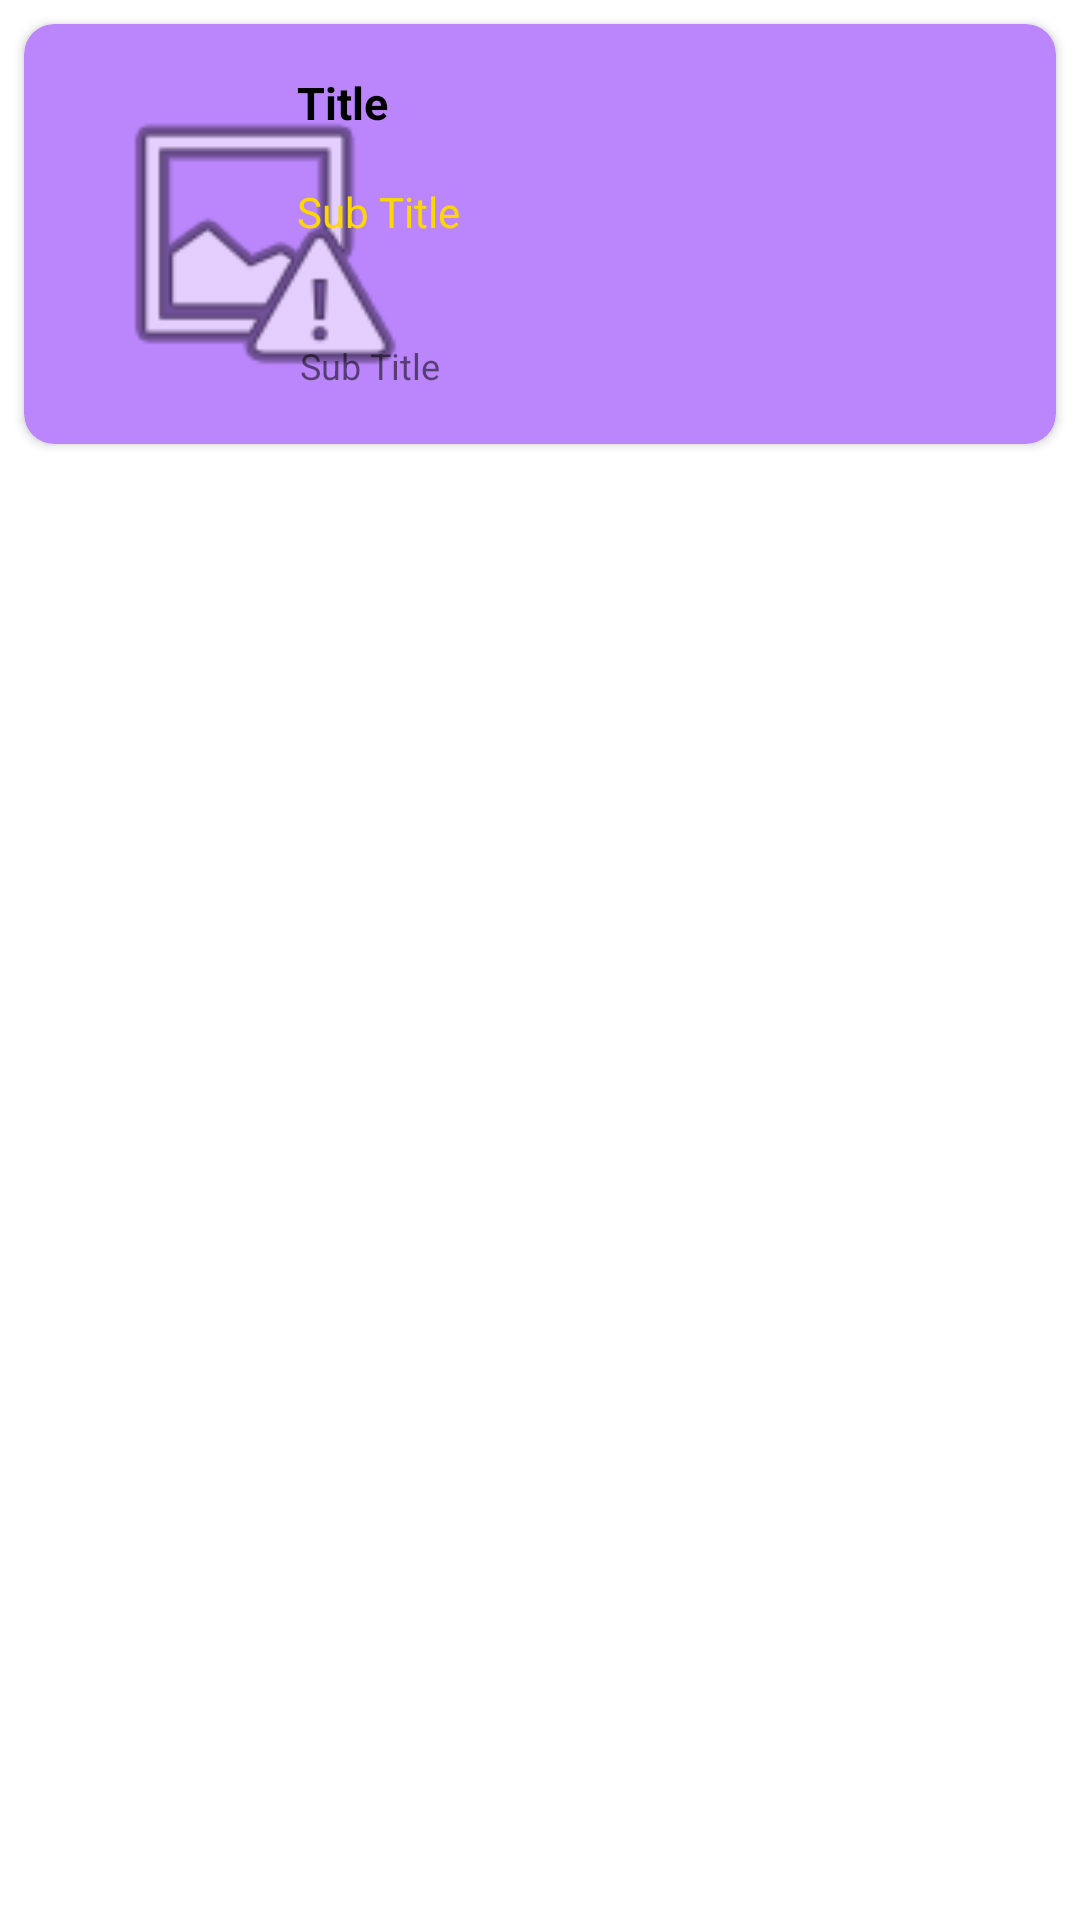

Reconstruct the res/layout file that produces this screen, plus the resources it refers to.
<!-- AndroidManifest.xml: application theme Theme.MovieDB -->
<!-- res/layout/card_now_playing.xml -->
<?xml version="1.0" encoding="utf-8"?>
<androidx.constraintlayout.widget.ConstraintLayout xmlns:android="http://schemas.android.com/apk/res/android"
    xmlns:app="http://schemas.android.com/apk/res-auto"
    xmlns:tools="http://schemas.android.com/tools"
    android:layout_width="match_parent"
    android:layout_height="wrap_content">

    <androidx.cardview.widget.CardView
        android:id="@+id/cons_card_nowplaying"
        android:layout_width="0dp"
        android:layout_height="wrap_content"
        android:layout_marginStart="8dp"
        android:layout_marginTop="8dp"
        android:layout_marginEnd="8dp"
        android:backgroundTint="@color/purple_200"
        app:cardCornerRadius="10dp"
        app:layout_constraintEnd_toEndOf="parent"
        app:layout_constraintStart_toStartOf="parent"
        app:layout_constraintTop_toTopOf="parent">

        <androidx.constraintlayout.widget.ConstraintLayout
            android:layout_width="match_parent"
            android:layout_height="140dp">

            <ImageView
                android:id="@+id/image_poster_nowplaying"
                android:layout_width="121dp"
                android:layout_height="108dp"
                android:layout_marginStart="16dp"
                android:layout_marginTop="16dp"
                android:layout_marginBottom="8dp"
                app:layout_constraintBottom_toBottomOf="parent"
                app:layout_constraintStart_toStartOf="parent"
                app:layout_constraintTop_toTopOf="parent"
                app:layout_constraintVertical_bias="0.325"
                app:srcCompat="@android:drawable/ic_menu_report_image" />

            <TextView
                android:id="@+id/ibl_title_card_nowplaying"
                android:layout_width="237dp"
                android:layout_height="29dp"
                android:layout_marginStart="8dp"
                android:layout_marginTop="16dp"
                android:layout_marginEnd="16dp"
                android:text="@string/title"
                android:textColor="@color/black"
                android:textSize="15sp"
                android:textStyle="bold"
                app:layout_constraintEnd_toEndOf="parent"
                app:layout_constraintHorizontal_bias="1.0"
                app:layout_constraintStart_toEndOf="@+id/image_poster_nowplaying"
                app:layout_constraintTop_toTopOf="parent" />

            <TextView
                android:id="@+id/ibl_overview_card_nowplaying"
                android:layout_width="0dp"
                android:layout_height="wrap_content"
                android:layout_marginTop="8dp"
                android:maxLines="2"
                android:text="@string/Subtitle"
                android:textColor="#FFD700"
                app:layout_constraintEnd_toEndOf="@+id/ibl_title_card_nowplaying"
                app:layout_constraintStart_toStartOf="@+id/ibl_title_card_nowplaying"
                app:layout_constraintTop_toBottomOf="@+id/ibl_title_card_nowplaying" />

            <TextView
                android:id="@+id/ibl_releasedate_card_nowplaying"
                android:layout_width="235dp"
                android:layout_height="21dp"
                android:text="@string/Subtitle"
                android:textSize="12sp"
                app:layout_constraintBottom_toBottomOf="@+id/image_poster_nowplaying"
                app:layout_constraintEnd_toEndOf="@+id/ibl_overview_card_nowplaying"
                app:layout_constraintStart_toStartOf="@+id/ibl_overview_card_nowplaying" />
        </androidx.constraintlayout.widget.ConstraintLayout>
    </androidx.cardview.widget.CardView>
</androidx.constraintlayout.widget.ConstraintLayout>
<!-- resources referenced by this layout -->
<resources>
  <string name="Subtitle">Sub Title</string>
  <string name="title">Title</string>
  <style name="Theme.MovieDB" parent="Theme.MaterialComponents.DayNight.NoActionBar">
          
          <item name="colorPrimary">#FFBD66</item>
          <item name="colorPrimaryVariant">#D4AF37</item>
          <item name="colorOnPrimary">@color/white</item>
          
          <item name="colorSecondary">@color/teal_200</item>
          <item name="colorSecondaryVariant">@color/teal_700</item>
          <item name="colorOnSecondary">@color/black</item>
          
          <item name="android:statusBarColor" tools:targetApi="l">?attr/colorPrimaryVariant</item>
          
      </style>
  <!-- not gathered from this repository: default colours our renderer supplied (Android Studio template values) -->
  <color name="purple_200">#FFBB86FC</color>
  <color name="teal_200">#FF03DAC5</color>
  <color name="teal_700">#FF018786</color>
  <color name="black">#FF000000</color>
  <color name="white">#FFFFFFFF</color>
</resources>
